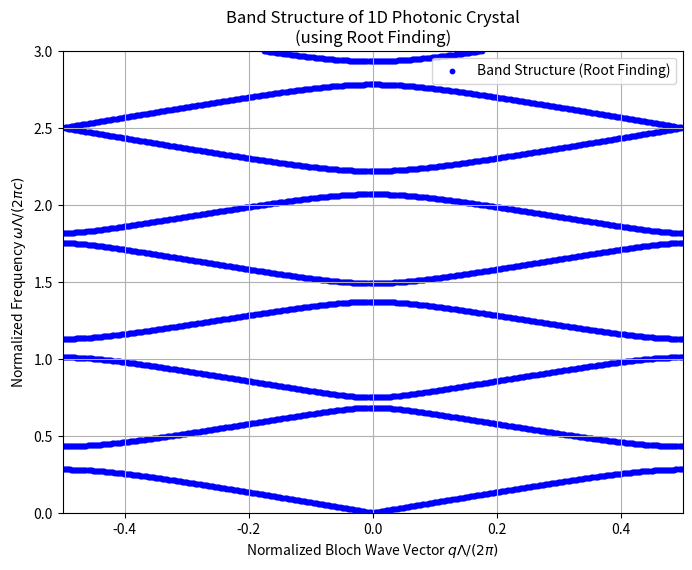

Generate this figure with matplotlib:
import numpy as np
import matplotlib.pyplot as plt
from scipy.optimize import root_scalar

# -------------------------------
# 1. Define parameters
# -------------------------------
epsilon_a = 4.0
mu_a = 1.0
d_a = 0.4  # normalized thickness

epsilon_b = 1.0
mu_b = 1.0
d_b = 0.6

Lambda = d_a + d_b  # unit cell period (Lambda = 1)

# Refractive index and impedance (assuming c = 1)
k_a = lambda omega: omega * np.sqrt(epsilon_a * mu_a)
k_b = lambda omega: omega * np.sqrt(epsilon_b * mu_b)
z_a = np.sqrt(mu_a / epsilon_a)
z_b = np.sqrt(mu_b / epsilon_b)

# -------------------------------
# 2. Define the dispersion function F(omega)
# -------------------------------
# The dispersion relation is:
# cos(q*Lambda) = cos(k_a*d_a)*cos(k_b*d_b) - 0.5*(z_a/z_b + z_b/z_a)*sin(k_a*d_a)*sin(k_b*d_b)
F = lambda omega: (np.cos(k_a(omega) * d_a) * np.cos(k_b(omega) * d_b) -
                   0.5 * (z_a / z_b + z_b / z_a) * np.sin(k_a(omega) * d_a) * np.sin(k_b(omega) * d_b))

# -------------------------------
# 3. Define function for fixed q
# -------------------------------
# For a fixed q, we want to solve F(omega) = cos(q*Lambda),
# i.e., f(omega) = F(omega) - cos(q*Lambda) = 0.
def f_for_q(omega, q):
    return F(omega) - np.cos(q * Lambda)

# -------------------------------
# 4. Root finding for each q in [0, π]
# -------------------------------
# We define a set of q values (only positive branch) and search for ω roots.
q_values = np.linspace(0, np.pi, 300)
omega_max = 6 * np.pi
omega_coarse = np.linspace(0.001, omega_max, 1000)  # avoid omega = 0

band_data = {}
for q in q_values:
    f_vals = f_for_q(omega_coarse, q)
    # Find intervals where the function changes sign
    sign_change_indices = np.where(np.diff(np.sign(f_vals)))[0]
    omega_solutions = []
    for idx in sign_change_indices:
        omega_left = omega_coarse[idx]
        omega_right = omega_coarse[idx + 1]
        try:
            sol = root_scalar(f_for_q, args=(q,), bracket=[omega_left, omega_right], method='brentq')
            if sol.converged:
                omega_solutions.append(sol.root)
        except Exception:
            pass
    band_data[q] = sorted(omega_solutions)

# -------------------------------
# 5. Collect and mirror data
# -------------------------------
q_list = []
omega_list = []
for q, omegas in band_data.items():
    for omega in omegas:
        q_list.append(q)
        omega_list.append(omega)

# Convert to arrays for the positive branch.
q_array = np.array(q_list)
omega_array = np.array(omega_list)

# Mirror the q values to create the negative branch.
q_array_full = np.concatenate([q_array, -q_array])
omega_array_full = np.concatenate([omega_array, omega_array])

# -------------------------------
# 6. Normalize and sort data
# -------------------------------
# Normalize: q_norm = q/(2π), ω_norm = ω/(2π)
q_norm = q_array_full / (2 * np.pi)
omega_norm = omega_array_full / (2 * np.pi)

# Sort by q_norm for a cleaner plot.
sort_idx = np.argsort(q_norm)
q_norm_sorted = q_norm[sort_idx]
omega_norm_sorted = omega_norm[sort_idx]

# -------------------------------
# 7. Plot the band structure
# -------------------------------
plt.figure(figsize=(8, 6))
plt.scatter(q_norm_sorted, omega_norm_sorted, s=10, color='blue', label='Band Structure (Root Finding)')
plt.xlabel(r'Normalized Bloch Wave Vector $q\Lambda/(2\pi)$')
plt.ylabel(r'Normalized Frequency $\omega\Lambda/(2\pi c)$')
plt.title('Band Structure of 1D Photonic Crystal\n(using Root Finding)')
plt.xlim(-0.5, 0.5)
plt.ylim(0, 3)
plt.grid(True)
plt.legend()
plt.show()
